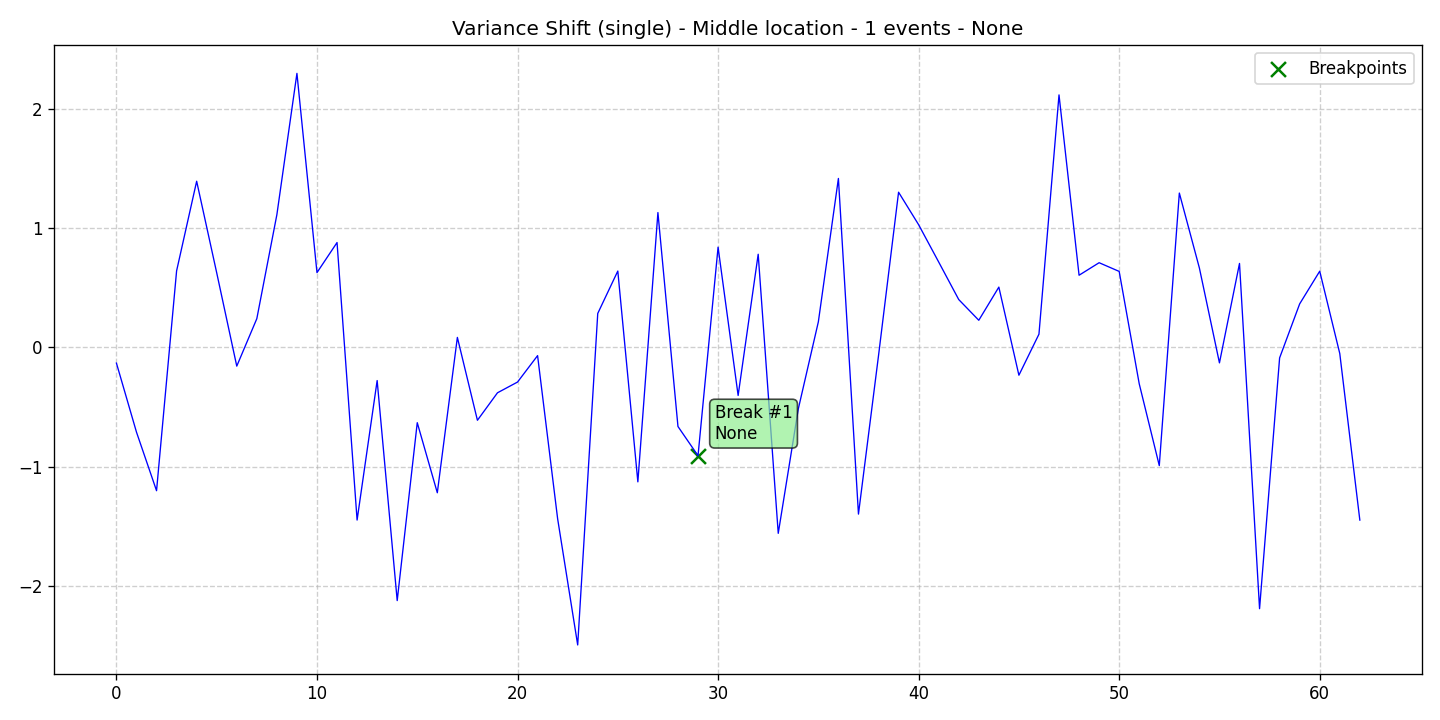

Data behind this chart, as committed beside it:
data, stationary, det_lin_up, det_lin_down, det_quad, det_cubic, det_exp, det_damped, stoc_trend, volatility, single_seas, multiple_seas, point_anom_single, point_anom_multi, collect_anom, context_anom, mean_shift, var_shift, trend_shift, date, is_break, is_anomaly, is_multi, location_beginning
-0.1313, 0, 0, 0, 0, 0, 0, 0, 0, 0, 0, 0, 0, 0, 0, 0, 0, 1, 0, 2020-01-01, 0, 0, 0, 0
-0.7095, 0, 0, 0, 0, 0, 0, 0, 0, 0, 0, 0, 0, 0, 0, 0, 0, 1, 0, 2020-01-02, 0, 0, 0, 0
-1.2, 0, 0, 0, 0, 0, 0, 0, 0, 0, 0, 0, 0, 0, 0, 0, 0, 1, 0, 2020-01-03, 0, 0, 0, 0
0.6415, 0, 0, 0, 0, 0, 0, 0, 0, 0, 0, 0, 0, 0, 0, 0, 0, 1, 0, 2020-01-04, 0, 0, 0, 0
1.392, 0, 0, 0, 0, 0, 0, 0, 0, 0, 0, 0, 0, 0, 0, 0, 0, 1, 0, 2020-01-05, 0, 0, 0, 0
0.6249, 0, 0, 0, 0, 0, 0, 0, 0, 0, 0, 0, 0, 0, 0, 0, 0, 1, 0, 2020-01-06, 0, 0, 0, 0
-0.1564, 0, 0, 0, 0, 0, 0, 0, 0, 0, 0, 0, 0, 0, 0, 0, 0, 1, 0, 2020-01-07, 0, 0, 0, 0
0.241, 0, 0, 0, 0, 0, 0, 0, 0, 0, 0, 0, 0, 0, 0, 0, 0, 1, 0, 2020-01-08, 0, 0, 0, 0
1.112, 0, 0, 0, 0, 0, 0, 0, 0, 0, 0, 0, 0, 0, 0, 0, 0, 1, 0, 2020-01-09, 0, 0, 0, 0
2.295, 0, 0, 0, 0, 0, 0, 0, 0, 0, 0, 0, 0, 0, 0, 0, 0, 1, 0, 2020-01-10, 0, 0, 0, 0
0.6268, 0, 0, 0, 0, 0, 0, 0, 0, 0, 0, 0, 0, 0, 0, 0, 0, 1, 0, 2020-01-11, 0, 0, 0, 0
0.8786, 0, 0, 0, 0, 0, 0, 0, 0, 0, 0, 0, 0, 0, 0, 0, 0, 1, 0, 2020-01-12, 0, 0, 0, 0
-1.446, 0, 0, 0, 0, 0, 0, 0, 0, 0, 0, 0, 0, 0, 0, 0, 0, 1, 0, 2020-01-13, 0, 0, 0, 0
-0.2773, 0, 0, 0, 0, 0, 0, 0, 0, 0, 0, 0, 0, 0, 0, 0, 0, 1, 0, 2020-01-14, 0, 0, 0, 0
-2.12, 0, 0, 0, 0, 0, 0, 0, 0, 0, 0, 0, 0, 0, 0, 0, 0, 1, 0, 2020-01-15, 0, 0, 0, 0
-0.6301, 0, 0, 0, 0, 0, 0, 0, 0, 0, 0, 0, 0, 0, 0, 0, 0, 1, 0, 2020-01-16, 0, 0, 0, 0
-1.217, 0, 0, 0, 0, 0, 0, 0, 0, 0, 0, 0, 0, 0, 0, 0, 0, 1, 0, 2020-01-17, 0, 0, 0, 0
0.08409, 0, 0, 0, 0, 0, 0, 0, 0, 0, 0, 0, 0, 0, 0, 0, 0, 1, 0, 2020-01-18, 0, 0, 0, 0
-0.6099, 0, 0, 0, 0, 0, 0, 0, 0, 0, 0, 0, 0, 0, 0, 0, 0, 1, 0, 2020-01-19, 0, 0, 0, 0
-0.3797, 0, 0, 0, 0, 0, 0, 0, 0, 0, 0, 0, 0, 0, 0, 0, 0, 1, 0, 2020-01-20, 0, 0, 0, 0
-0.2898, 0, 0, 0, 0, 0, 0, 0, 0, 0, 0, 0, 0, 0, 0, 0, 0, 1, 0, 2020-01-21, 0, 0, 0, 0
-0.06853, 0, 0, 0, 0, 0, 0, 0, 0, 0, 0, 0, 0, 0, 0, 0, 0, 1, 0, 2020-01-22, 0, 0, 0, 0
-1.435, 0, 0, 0, 0, 0, 0, 0, 0, 0, 0, 0, 0, 0, 0, 0, 0, 1, 0, 2020-01-23, 0, 0, 0, 0
-2.492, 0, 0, 0, 0, 0, 0, 0, 0, 0, 0, 0, 0, 0, 0, 0, 0, 1, 0, 2020-01-24, 0, 0, 0, 0
0.2848, 0, 0, 0, 0, 0, 0, 0, 0, 0, 0, 0, 0, 0, 0, 0, 0, 1, 0, 2020-01-25, 0, 0, 0, 0
0.6399, 0, 0, 0, 0, 0, 0, 0, 0, 0, 0, 0, 0, 0, 0, 0, 0, 1, 0, 2020-01-26, 0, 0, 0, 0
-1.126, 0, 0, 0, 0, 0, 0, 0, 0, 0, 0, 0, 0, 0, 0, 0, 0, 1, 0, 2020-01-27, 0, 0, 0, 0
1.13, 0, 0, 0, 0, 0, 0, 0, 0, 0, 0, 0, 0, 0, 0, 0, 0, 1, 0, 2020-01-28, 0, 0, 0, 0
-0.662, 0, 0, 0, 0, 0, 0, 0, 0, 0, 0, 0, 0, 0, 0, 0, 0, 1, 0, 2020-01-29, 0, 0, 0, 0
-0.9067, 0, 0, 0, 0, 0, 0, 0, 0, 0, 0, 0, 0, 0, 0, 0, 0, 1, 0, 2020-01-30, 1, 0, 0, 0
0.8397, 0, 0, 0, 0, 0, 0, 0, 0, 0, 0, 0, 0, 0, 0, 0, 0, 1, 0, 2020-01-31, 0, 0, 0, 0
-0.4022, 0, 0, 0, 0, 0, 0, 0, 0, 0, 0, 0, 0, 0, 0, 0, 0, 1, 0, 2020-02-01, 0, 0, 0, 0
0.7805, 0, 0, 0, 0, 0, 0, 0, 0, 0, 0, 0, 0, 0, 0, 0, 0, 1, 0, 2020-02-02, 0, 0, 0, 0
-1.557, 0, 0, 0, 0, 0, 0, 0, 0, 0, 0, 0, 0, 0, 0, 0, 0, 1, 0, 2020-02-03, 0, 0, 0, 0
-0.5149, 0, 0, 0, 0, 0, 0, 0, 0, 0, 0, 0, 0, 0, 0, 0, 0, 1, 0, 2020-02-04, 0, 0, 0, 0
0.2145, 0, 0, 0, 0, 0, 0, 0, 0, 0, 0, 0, 0, 0, 0, 0, 0, 1, 0, 2020-02-05, 0, 0, 0, 0
1.415, 0, 0, 0, 0, 0, 0, 0, 0, 0, 0, 0, 0, 0, 0, 0, 0, 1, 0, 2020-02-06, 0, 0, 0, 0
-1.396, 0, 0, 0, 0, 0, 0, 0, 0, 0, 0, 0, 0, 0, 0, 0, 0, 1, 0, 2020-02-07, 0, 0, 0, 0
-0.06842, 0, 0, 0, 0, 0, 0, 0, 0, 0, 0, 0, 0, 0, 0, 0, 0, 1, 0, 2020-02-08, 0, 0, 0, 0
1.3, 0, 0, 0, 0, 0, 0, 0, 0, 0, 0, 0, 0, 0, 0, 0, 0, 1, 0, 2020-02-09, 0, 0, 0, 0
1.028, 0, 0, 0, 0, 0, 0, 0, 0, 0, 0, 0, 0, 0, 0, 0, 0, 1, 0, 2020-02-10, 0, 0, 0, 0
0.7156, 0, 0, 0, 0, 0, 0, 0, 0, 0, 0, 0, 0, 0, 0, 0, 0, 1, 0, 2020-02-11, 0, 0, 0, 0
0.4012, 0, 0, 0, 0, 0, 0, 0, 0, 0, 0, 0, 0, 0, 0, 0, 0, 1, 0, 2020-02-12, 0, 0, 0, 0
0.2277, 0, 0, 0, 0, 0, 0, 0, 0, 0, 0, 0, 0, 0, 0, 0, 0, 1, 0, 2020-02-13, 0, 0, 0, 0
0.5054, 0, 0, 0, 0, 0, 0, 0, 0, 0, 0, 0, 0, 0, 0, 0, 0, 1, 0, 2020-02-14, 0, 0, 0, 0
-0.2324, 0, 0, 0, 0, 0, 0, 0, 0, 0, 0, 0, 0, 0, 0, 0, 0, 1, 0, 2020-02-15, 0, 0, 0, 0
0.1111, 0, 0, 0, 0, 0, 0, 0, 0, 0, 0, 0, 0, 0, 0, 0, 0, 1, 0, 2020-02-16, 0, 0, 0, 0
2.115, 0, 0, 0, 0, 0, 0, 0, 0, 0, 0, 0, 0, 0, 0, 0, 0, 1, 0, 2020-02-17, 0, 0, 0, 0
0.6048, 0, 0, 0, 0, 0, 0, 0, 0, 0, 0, 0, 0, 0, 0, 0, 0, 1, 0, 2020-02-18, 0, 0, 0, 0
0.7097, 0, 0, 0, 0, 0, 0, 0, 0, 0, 0, 0, 0, 0, 0, 0, 0, 1, 0, 2020-02-19, 0, 0, 0, 0
0.6368, 0, 0, 0, 0, 0, 0, 0, 0, 0, 0, 0, 0, 0, 0, 0, 0, 1, 0, 2020-02-20, 0, 0, 0, 0
-0.3045, 0, 0, 0, 0, 0, 0, 0, 0, 0, 0, 0, 0, 0, 0, 0, 0, 1, 0, 2020-02-21, 0, 0, 0, 0
-0.9895, 0, 0, 0, 0, 0, 0, 0, 0, 0, 0, 0, 0, 0, 0, 0, 0, 1, 0, 2020-02-22, 0, 0, 0, 0
1.293, 0, 0, 0, 0, 0, 0, 0, 0, 0, 0, 0, 0, 0, 0, 0, 0, 1, 0, 2020-02-23, 0, 0, 0, 0
0.6651, 0, 0, 0, 0, 0, 0, 0, 0, 0, 0, 0, 0, 0, 0, 0, 0, 1, 0, 2020-02-24, 0, 0, 0, 0
-0.1291, 0, 0, 0, 0, 0, 0, 0, 0, 0, 0, 0, 0, 0, 0, 0, 0, 1, 0, 2020-02-25, 0, 0, 0, 0
0.7037, 0, 0, 0, 0, 0, 0, 0, 0, 0, 0, 0, 0, 0, 0, 0, 0, 1, 0, 2020-02-26, 0, 0, 0, 0
-2.188, 0, 0, 0, 0, 0, 0, 0, 0, 0, 0, 0, 0, 0, 0, 0, 0, 1, 0, 2020-02-27, 0, 0, 0, 0
-0.08746, 0, 0, 0, 0, 0, 0, 0, 0, 0, 0, 0, 0, 0, 0, 0, 0, 1, 0, 2020-02-28, 0, 0, 0, 0
0.3649, 0, 0, 0, 0, 0, 0, 0, 0, 0, 0, 0, 0, 0, 0, 0, 0, 1, 0, 2020-02-29, 0, 0, 0, 0
... 3 more rows
